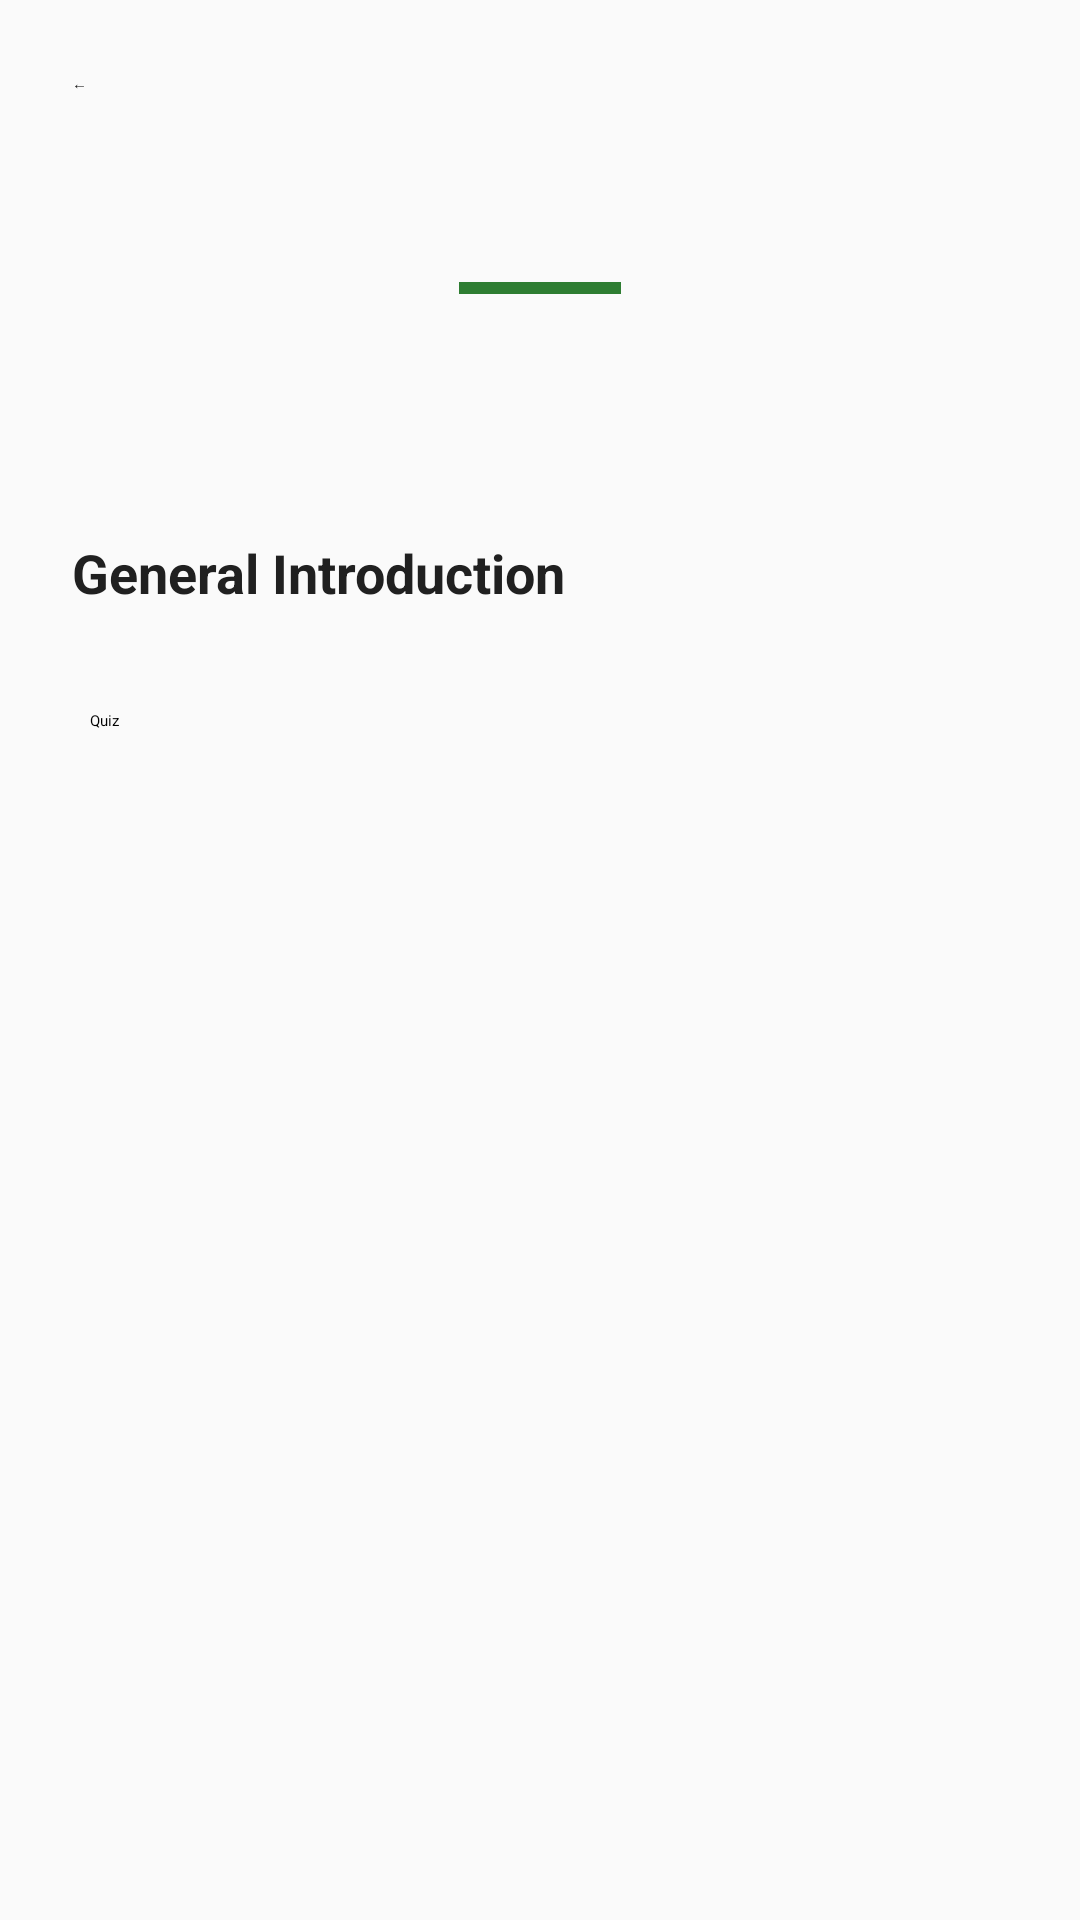

Android layout source for this screen:
<!-- AndroidManifest.xml: application theme Theme.AIMentor -->
<!-- res/layout/activity_programming.xml -->
<?xml version="1.0" encoding="utf-8"?>
<ScrollView xmlns:android="http://schemas.android.com/apk/res/android"
    android:layout_width="match_parent"
    android:layout_height="match_parent"
    android:background="#FAFAFA">

    <LinearLayout
        android:layout_width="match_parent"
        android:layout_height="wrap_content"
        android:orientation="vertical"
        android:padding="24dp">

        <LinearLayout
            android:layout_width="match_parent"
            android:layout_height="wrap_content"
            android:gravity="center_vertical"
            android:orientation="horizontal">

            <Button
                android:id="@+id/btnBack"
                android:layout_width="48dp"
                android:layout_height="48dp"
                android:text="←" />

            <TextView
                android:id="@+id/tvCourseTitle"
                android:layout_width="wrap_content"
                android:layout_height="wrap_content"
                android:layout_marginStart="12dp"
                android:textColor="#1B5E20"
                android:textSize="25sp"
                android:textStyle="bold" />
        </LinearLayout>

        <View
            android:layout_width="54dp"
            android:layout_height="4dp"
            android:layout_gravity="center_horizontal"
            android:layout_marginTop="22dp"
            android:background="#2E7D32" />

        <TextView
            android:id="@+id/tvLessonTitle"
            android:layout_width="match_parent"
            android:layout_height="wrap_content"
            android:layout_marginTop="30dp"
            android:textColor="#1B5E20"
            android:textSize="17sp"
            android:textStyle="bold" />

        <TextView
            android:layout_width="match_parent"
            android:layout_height="wrap_content"
            android:layout_marginTop="28dp"
            android:text="General Introduction"
            android:textColor="#202020"
            android:textSize="18sp"
            android:textStyle="bold" />

        <TextView
            android:id="@+id/tvLessonContent"
            android:layout_width="match_parent"
            android:layout_height="wrap_content"
            android:layout_marginTop="12dp"
            android:lineSpacingExtra="5dp"
            android:textColor="#333333"
            android:textSize="16sp" />

        <Button
            android:layout_width="300dp"
            android:layout_height="wrap_content"
            android:text="Quiz"
            android:layout_gravity="center"
            android:id="@+id/btnSubmit"/>
    </LinearLayout>

</ScrollView>
<!-- resources referenced by this layout -->
<resources>

</resources>
